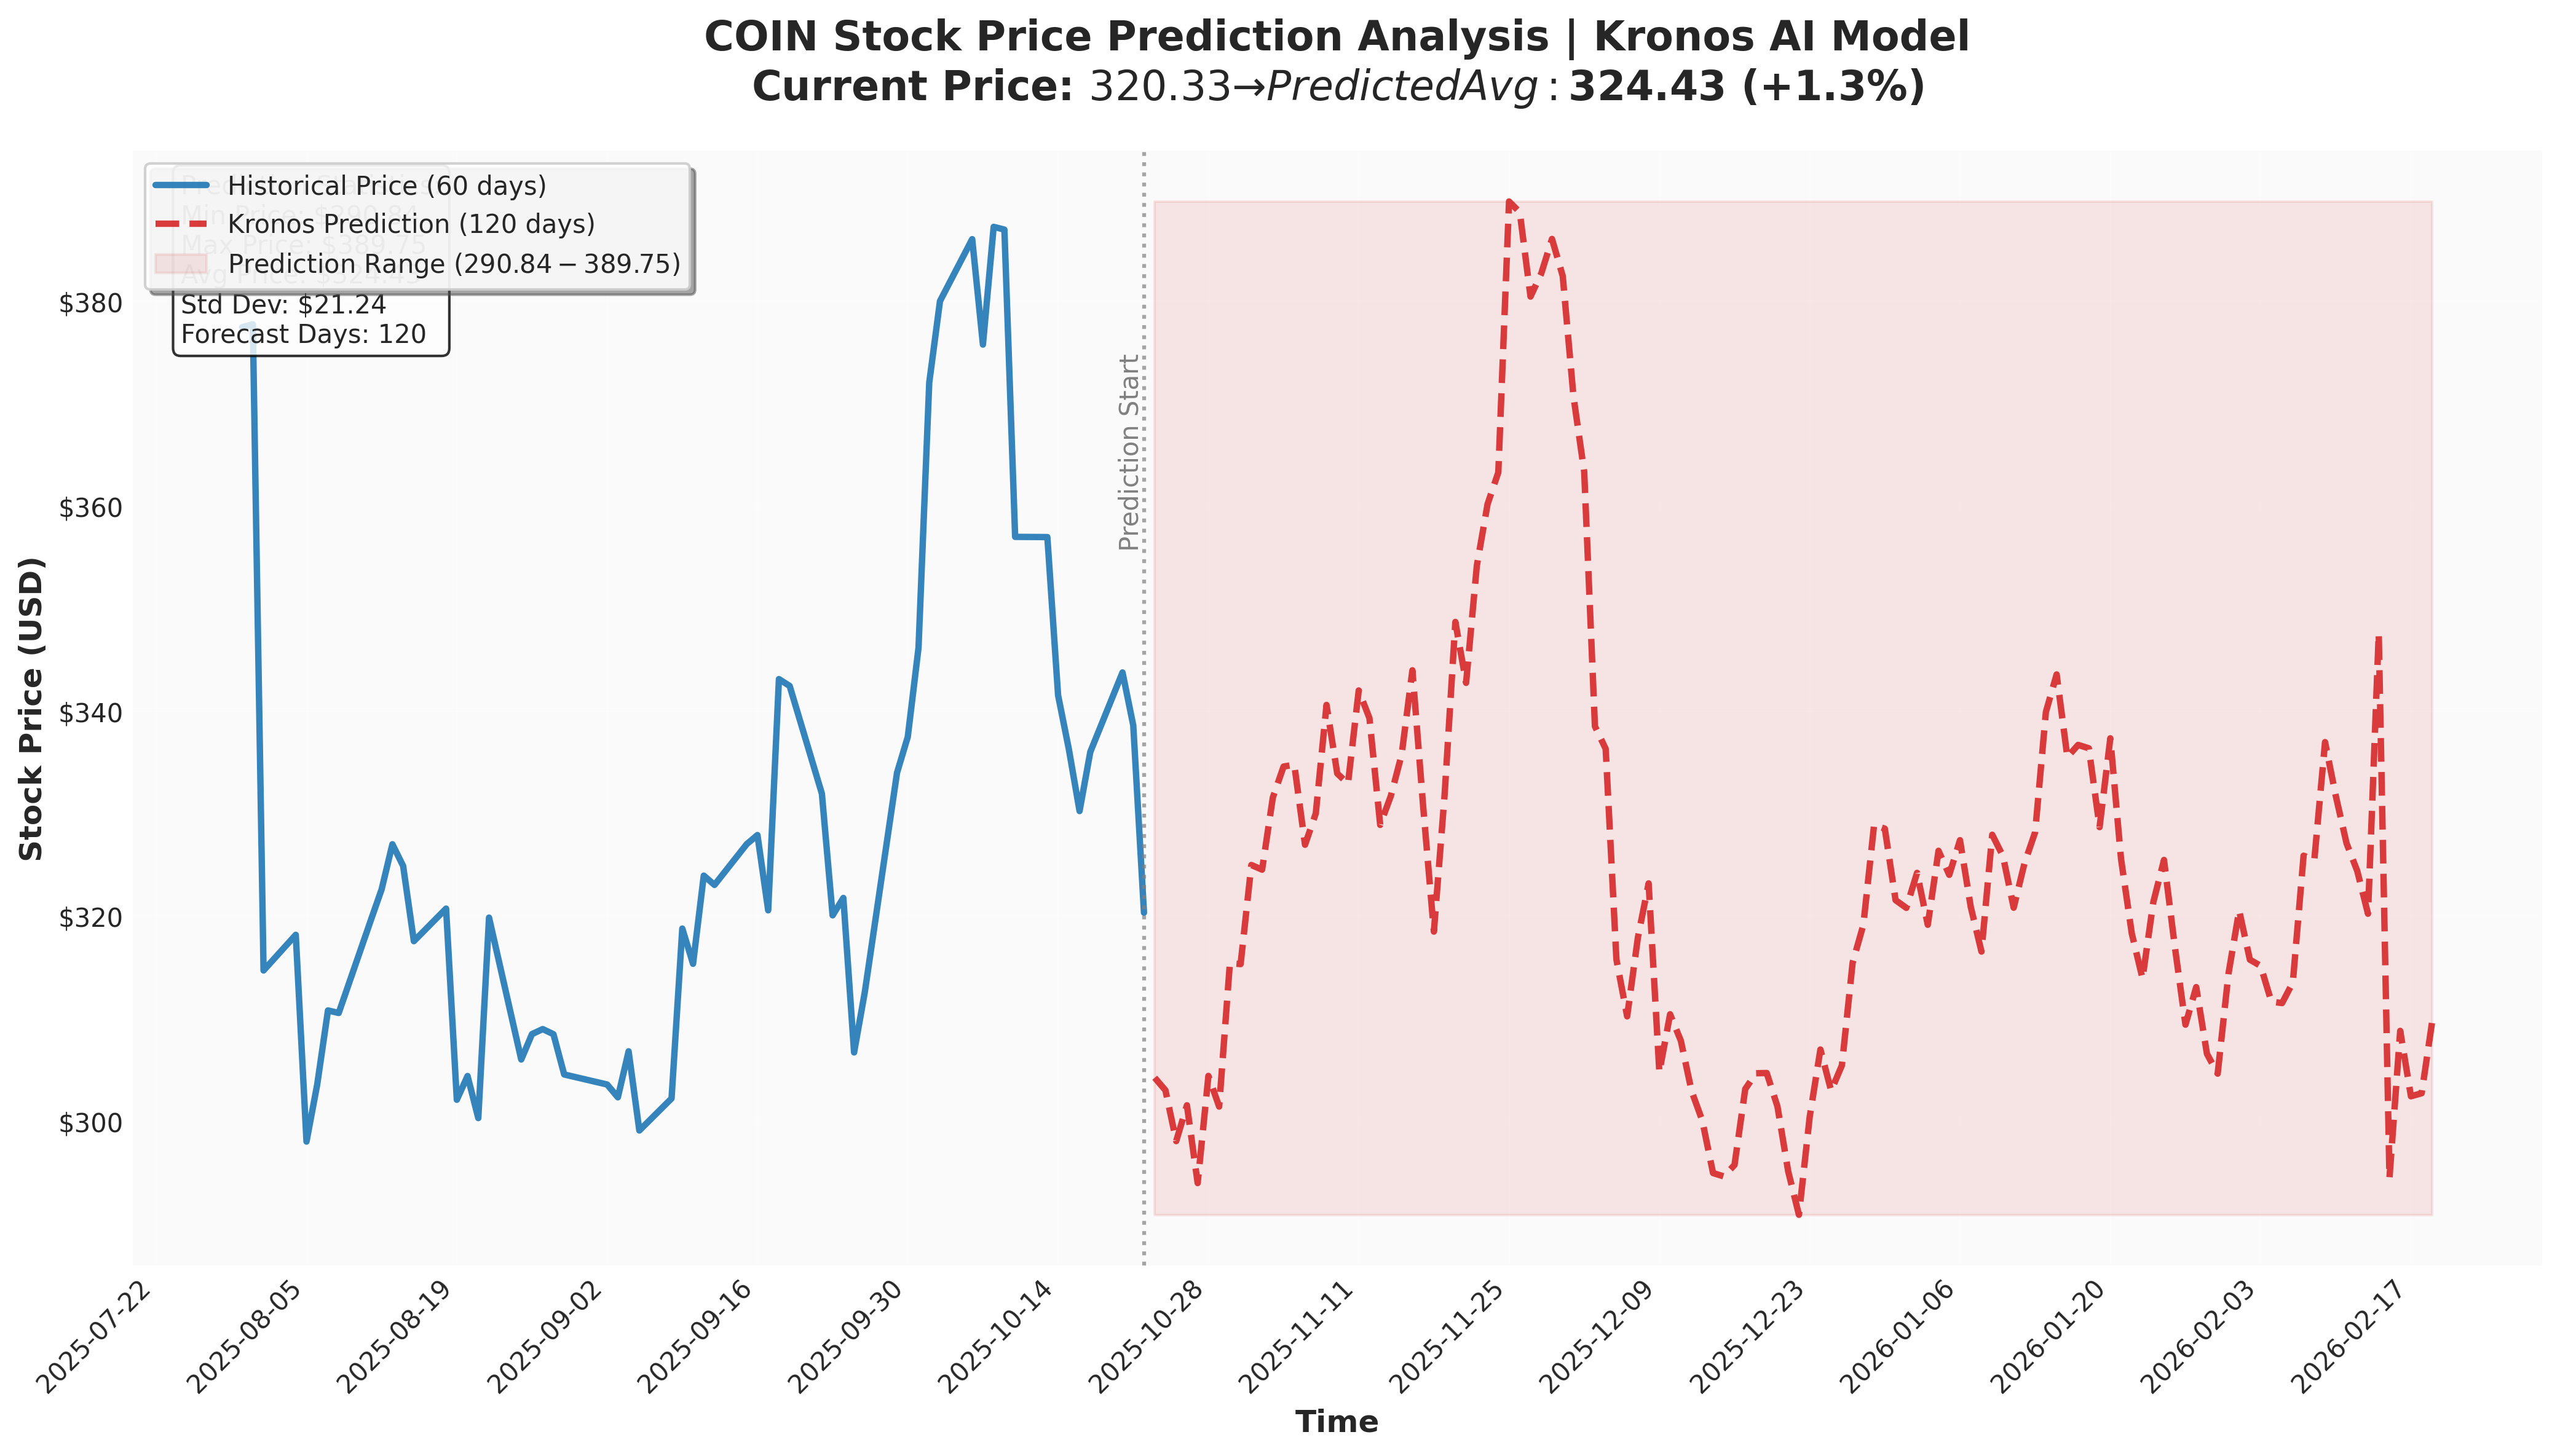

Data behind this chart, as committed beside it:
timestamp, open, high, low, close, volume, amount
2025-10-23, 305.8, 317.5, 286, 304.2, 1.358836e+07, 4.3073193e+09
2025-10-24, 312.7, 316.2, 283.6, 303, 1.1333646e+07, 3.636611e+09
2025-10-25, 302.3, 319.5, 290.3, 298, 1.1736938e+07, 3.70507e+09
2025-10-26, 303.1, 307.5, 299.6, 301.5, 1.2078324e+07, 3.7118694e+09
2025-10-27, 303.6, 306.3, 292.1, 293.9, 9.407765e+06, 3.0111212e+09
2025-10-28, 299.6, 316.8, 294.7, 304.4, 1.1090175e+07, 3.5471862e+09
2025-10-29, 309.6, 314.1, 299.3, 301.4, 9.699664e+06, 3.207243e+09
2025-10-30, 304.8, 317.4, 303.8, 315.4, 7.619851e+06, 2.5455468e+09
2025-10-31, 316, 319.2, 311.7, 315.3, 5.4780675e+06, 1.892066e+09
2025-11-01, 321.4, 327.3, 319.8, 325, 7.250629e+06, 2.4532383e+09
2025-11-02, 324.8, 328.1, 319.6, 324.5, 7.197421e+06, 2.4360545e+09
2025-11-03, 325.7, 334.2, 323.3, 331.6, 6.533954e+06, 2.2445537e+09
2025-11-04, 333.3, 338.1, 329.5, 334.6, 7.231448e+06, 2.4693363e+09
2025-11-05, 336.4, 340.2, 330.6, 334.8, 8.030017e+06, 2.7209556e+09
2025-11-06, 322.9, 333.9, 293.2, 327, 1.2532675e+07, 4.0927375e+09
2025-11-07, 324.9, 331.6, 318.7, 330, 7.1442105e+06, 2.4534167e+09
2025-11-08, 332.1, 343.7, 329.4, 340.6, 9.698066e+06, 3.2754588e+09
2025-11-09, 343.4, 341.8, 334.3, 333.9, 7.08591e+06, 2.4326502e+09
2025-11-10, 335.4, 337.9, 329.7, 332.9, 6.561055e+06, 2.2608504e+09
2025-11-11, 338.1, 346.3, 335.5, 342, 6.67004e+06, 2.3594263e+09
2025-11-12, 343.1, 344.2, 338.2, 339.3, 7.551483e+06, 2.5790318e+09
2025-11-13, 328.2, 335, 321.6, 328.9, 1.255413e+07, 4.1547917e+09
2025-11-14, 335.4, 345.2, 323.6, 331.8, 7.186801e+06, 2.4923044e+09
2025-11-15, 332.3, 342, 326.7, 335.8, 1.0368966e+07, 3.4511117e+09
2025-11-16, 343.5, 349.4, 342.1, 344, 7.569697e+06, 2.688955e+09
2025-11-17, 337.5, 341.5, 295.6, 330.7, 1.2268464e+07, 4.1067072e+09
2025-11-18, 301.6, 321.5, 307.8, 318.5, 1.3895139e+07, 4.547994e+09
2025-11-19, 321.3, 352.5, 322.2, 331.9, 1.2432678e+07, 4.1568233e+09
2025-11-20, 326.4, 345.4, 328.4, 348.7, 1.2493576e+07, 4.119936e+09
2025-11-21, 346.6, 344.2, 339, 342.8, 8.3214205e+06, 2.793494e+09
2025-11-22, 349, 373.1, 342.9, 354.2, 1.5694843e+07, 5.3752663e+09
2025-11-23, 355.2, 374.3, 351.5, 360.2, 1.1620113e+07, 3.9613947e+09
2025-11-24, 352.5, 366.8, 350, 363.3, 1.4404944e+07, 4.9021686e+09
2025-11-25, 362.5, 386.9, 362.6, 389.7, 1.9163448e+07, 6.5731256e+09
2025-11-26, 391.5, 398.1, 382.1, 388.7, 1.2835997e+07, 4.468007e+09
2025-11-27, 389.1, 389.4, 373, 380.5, 1.0691775e+07, 3.6624604e+09
2025-11-28, 383.2, 389.9, 375.3, 382.7, 1.0569894e+07, 3.636953e+09
2025-11-29, 388.9, 398.5, 376.6, 386.1, 1.1937738e+07, 4.0735334e+09
2025-11-30, 389.7, 392.8, 378.8, 382.5, 9.9903e+06, 3.4808937e+09
2025-12-01, 383.5, 382.1, 370.4, 370.7, 1.3199746e+07, 4.5190124e+09
2025-12-02, 369.2, 374.8, 351.8, 363.4, 1.3415295e+07, 4.5292365e+09
2025-12-03, 355.2, 356.7, 331.1, 338.5, 1.6746482e+07, 5.5658516e+09
2025-12-04, 325.6, 345.2, 291.5, 336.3, 1.3390254e+07, 4.299513e+09
2025-12-05, 337.2, 342.3, 310.5, 315.8, 1.2548064e+07, 4.0999406e+09
2025-12-06, 307.4, 315.1, 301.3, 310.2, 1.5486949e+07, 4.951771e+09
2025-12-07, 308, 319.2, 298.6, 317.9, 1.1554041e+07, 3.7656515e+09
2025-12-08, 312, 322.4, 290.9, 323.2, 1.1243928e+07, 3.6560115e+09
2025-12-09, 317, 317.3, 302.5, 304.8, 8.571249e+06, 2.8642143e+09
2025-12-10, 295.4, 308.2, 297.2, 310.4, 1.0045673e+07, 3.2397612e+09
2025-12-11, 309.7, 312.5, 305.3, 307.8, 6.58559e+06, 2.2511537e+09
2025-12-12, 309.5, 312.4, 300.2, 302.9, 6.660436e+06, 2.3056517e+09
2025-12-13, 300, 305.2, 298.7, 300, 8.899302e+06, 2.9195924e+09
2025-12-14, 299, 301, 293.1, 294.9, 7.3648025e+06, 2.4464015e+09
2025-12-15, 295.7, 299.9, 291.3, 294.6, 7.991139e+06, 2.6264594e+09
2025-12-16, 294.7, 299.5, 292, 295.7, 6.8274325e+06, 2.277589e+09
2025-12-17, 292.7, 304, 291.5, 303.1, 8.805129e+06, 2.8841219e+09
2025-12-18, 298.4, 307.1, 291.4, 304.7, 1.00176e+07, 3.287748e+09
2025-12-19, 299.8, 306.7, 296.1, 304.7, 9.167746e+06, 3.0124657e+09
2025-12-20, 304.4, 307.7, 290.9, 301.4, 9.831428e+06, 3.2632737e+09
2025-12-21, 299.8, 302, 292.6, 295.1, 8.185684e+06, 2.7082742e+09
... 60 more rows
